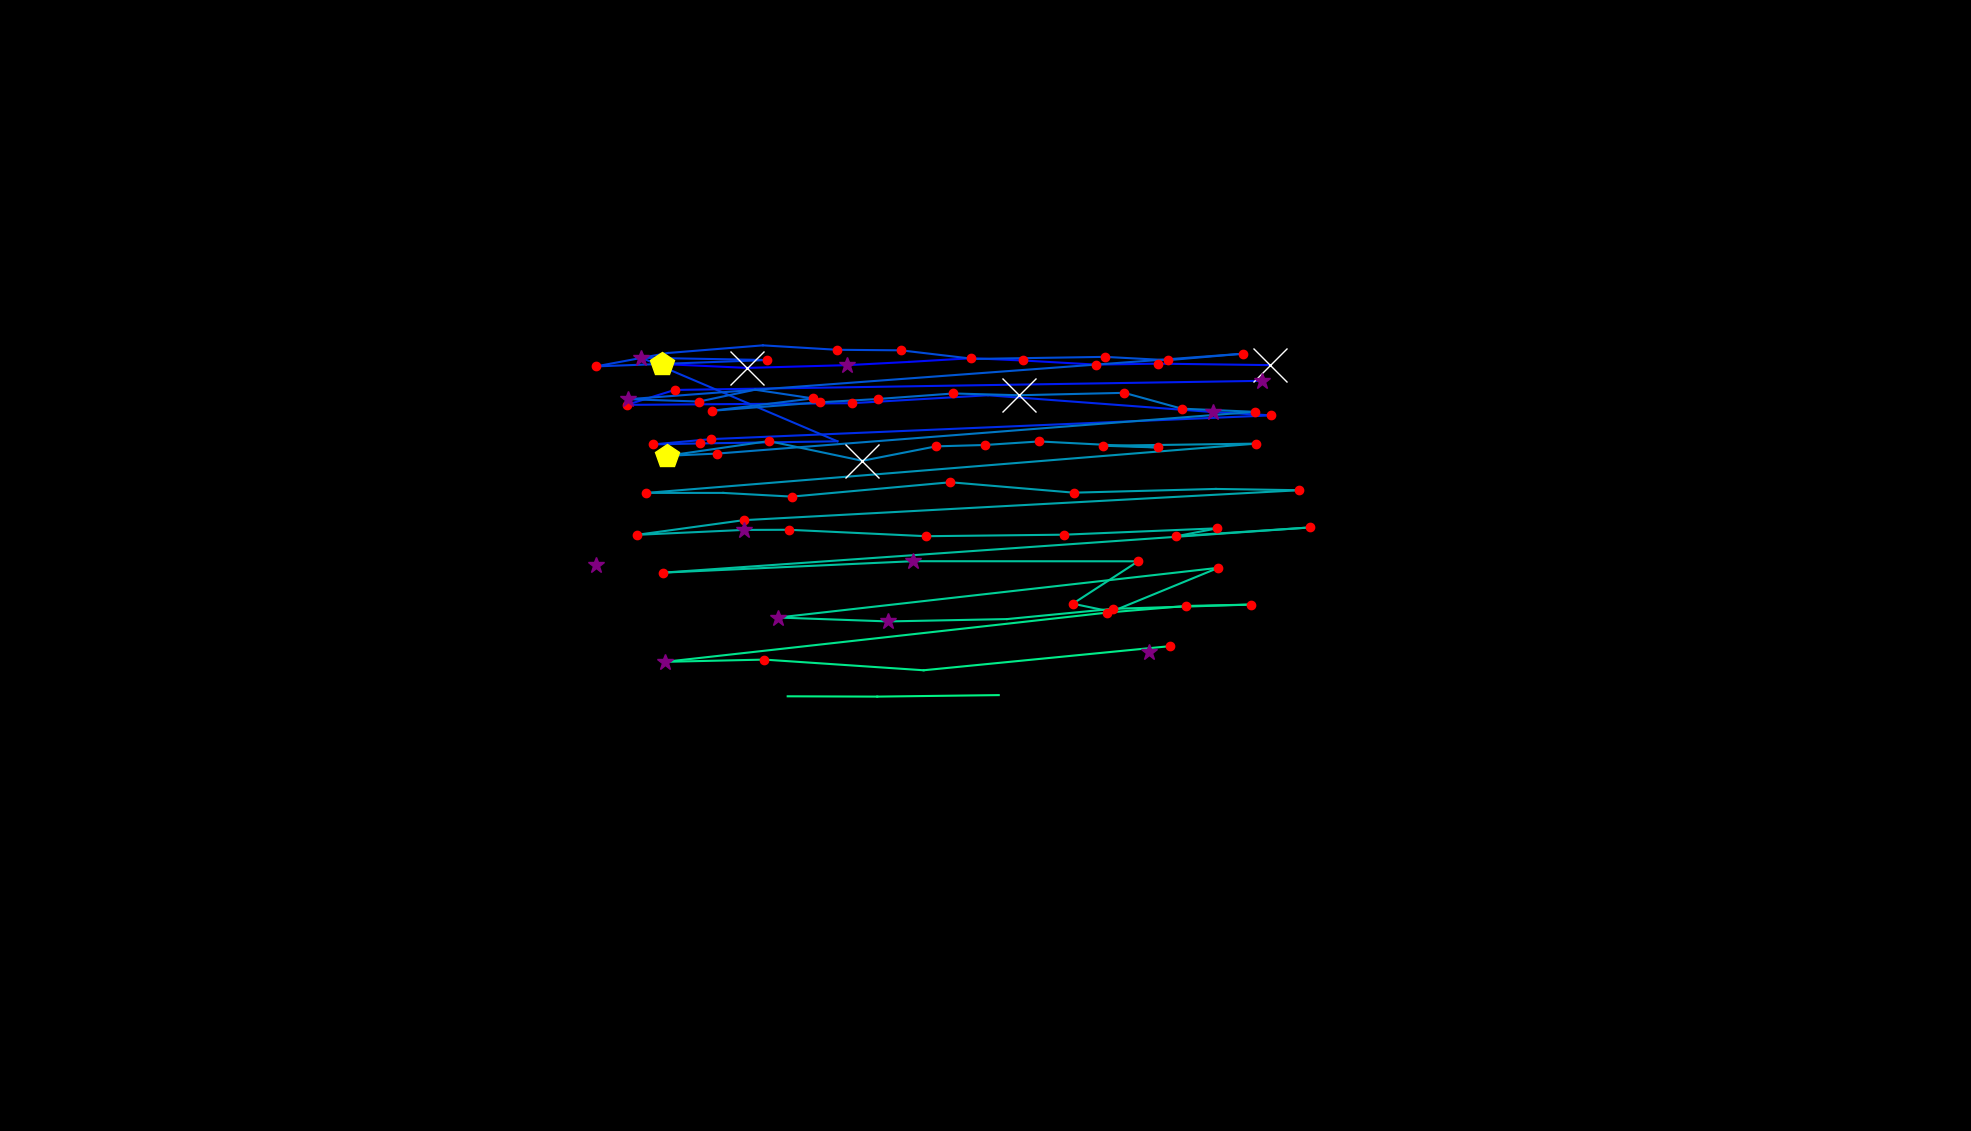

The data file committed next to this chart (first rows):
, fixation_id, timestamp, avg_gaze_x, avg_gaze_y, duration
0, 0.0, 12.05, 773.5, 734.7, 265.1
1, 36.0, 12388, 859.2, 996.1, 494.1
2, 37.0, 12906, 970.6, 991, 1097
3, 38.0, 14027, 1100, 994.6, 265.1
4, 39.0, 14328, 1180, 998.8, 96.4
5, 40.0, 14448, 1262, 1004, 156.7
6, 41.0, 14641, 1328, 1001, 204.9
7, 42.0, 14906, 1423, 995.3, 120.5
8, 43.0, 15123, 1504, 996.6, 156.7
9, 44.0, 15328, 1649, 994.7, 1012
10, 49.0, 17606, 1638, 974.2, 313.3
11, 50.0, 18003, 876.2, 962.4, 144.6
12, 51.0, 18172, 813.8, 943, 180.8
13, 52.0, 18582, 1106, 945.2, 120.5
14, 53.0, 18799, 1283, 955.5, 96.4
15, 54.0, 19052, 1575, 933.7, 373.6
16, 55.0, 19449, 1651, 929.4, 216.9
17, 56.0, 19763, 923.5, 898.5, 132.6
18, 57.0, 19919, 848.5, 891.7, 156.7
19, 58.0, 20100, 909.1, 892.9, 241
20, 59.0, 20389, 1088, 895.7, 96.4
21, 60.0, 20703, 832.8, 1004, 289.2
22, 61.0, 21028, 996.4, 1001, 156.7
23, 62.0, 21329, 773.9, 993, 120.5
24, 63.0, 21534, 867.2, 1010, 108.5
25, 64.0, 21667, 990.7, 1020, 108.5
26, 65.0, 21823, 1087, 1015, 132.6
27, 66.0, 22016, 1170, 1014, 144.6
28, 67.0, 22185, 1265, 1003, 108.5
29, 68.0, 22414, 1435, 1005, 229
30, 69.0, 22667, 1516, 1001, 156.7
31, 70.0, 22847, 1615, 1009, 168.7
32, 71.0, 23113, 816.1, 950.4, 373.6
33, 72.0, 23510, 907.8, 947.3, 120.5
34, 73.0, 23824, 980.6, 962.7, 96.4
35, 74.0, 23944, 1056, 951.4, 144.6
36, 75.0, 24149, 924.5, 935.3, 216.9
37, 76.0, 24426, 1065, 946.4, 120.5
38, 77.0, 24595, 1140, 950.6, 216.9
39, 78.0, 24836, 1238, 957.8, 156.7
40, 79.0, 25017, 1323, 955.5, 578.4
41, 80.0, 25631, 1460, 958.7, 192.8
42, 81.0, 25872, 1535, 938.1, 144.6
43, 82.0, 26041, 1629, 934, 144.6
44, 83.0, 26282, 931.7, 879.8, 168.7
45, 84.0, 26475, 866.5, 876.9, 542.3
46, 85.0, 27137, 998.5, 896, 216.9
47, 86.0, 27403, 1120, 870.4, 759.2
48, 87.0, 28186, 1216, 889.1, 192.8
49, 88.0, 28403, 1279, 890.9, 132.6
50, 89.0, 28559, 1350, 895.5, 144.6
51, 90.0, 28764, 1504, 887.7, 168.7
52, 91.0, 28969, 1433, 889.9, 120.5
53, 92.0, 29162, 1631, 892.7, 192.8
54, 93.0, 29560, 839.4, 828.7, 229
55, 94.0, 29825, 939.3, 828.7, 96.4
56, 95.0, 30005, 1028, 823.9, 204.9
57, 96.0, 30271, 1234, 842.5, 168.7
58, 97.0, 30475, 1395, 829, 229
59, 98.0, 30740, 1579, 833.8, 108.5
... 32 more rows
